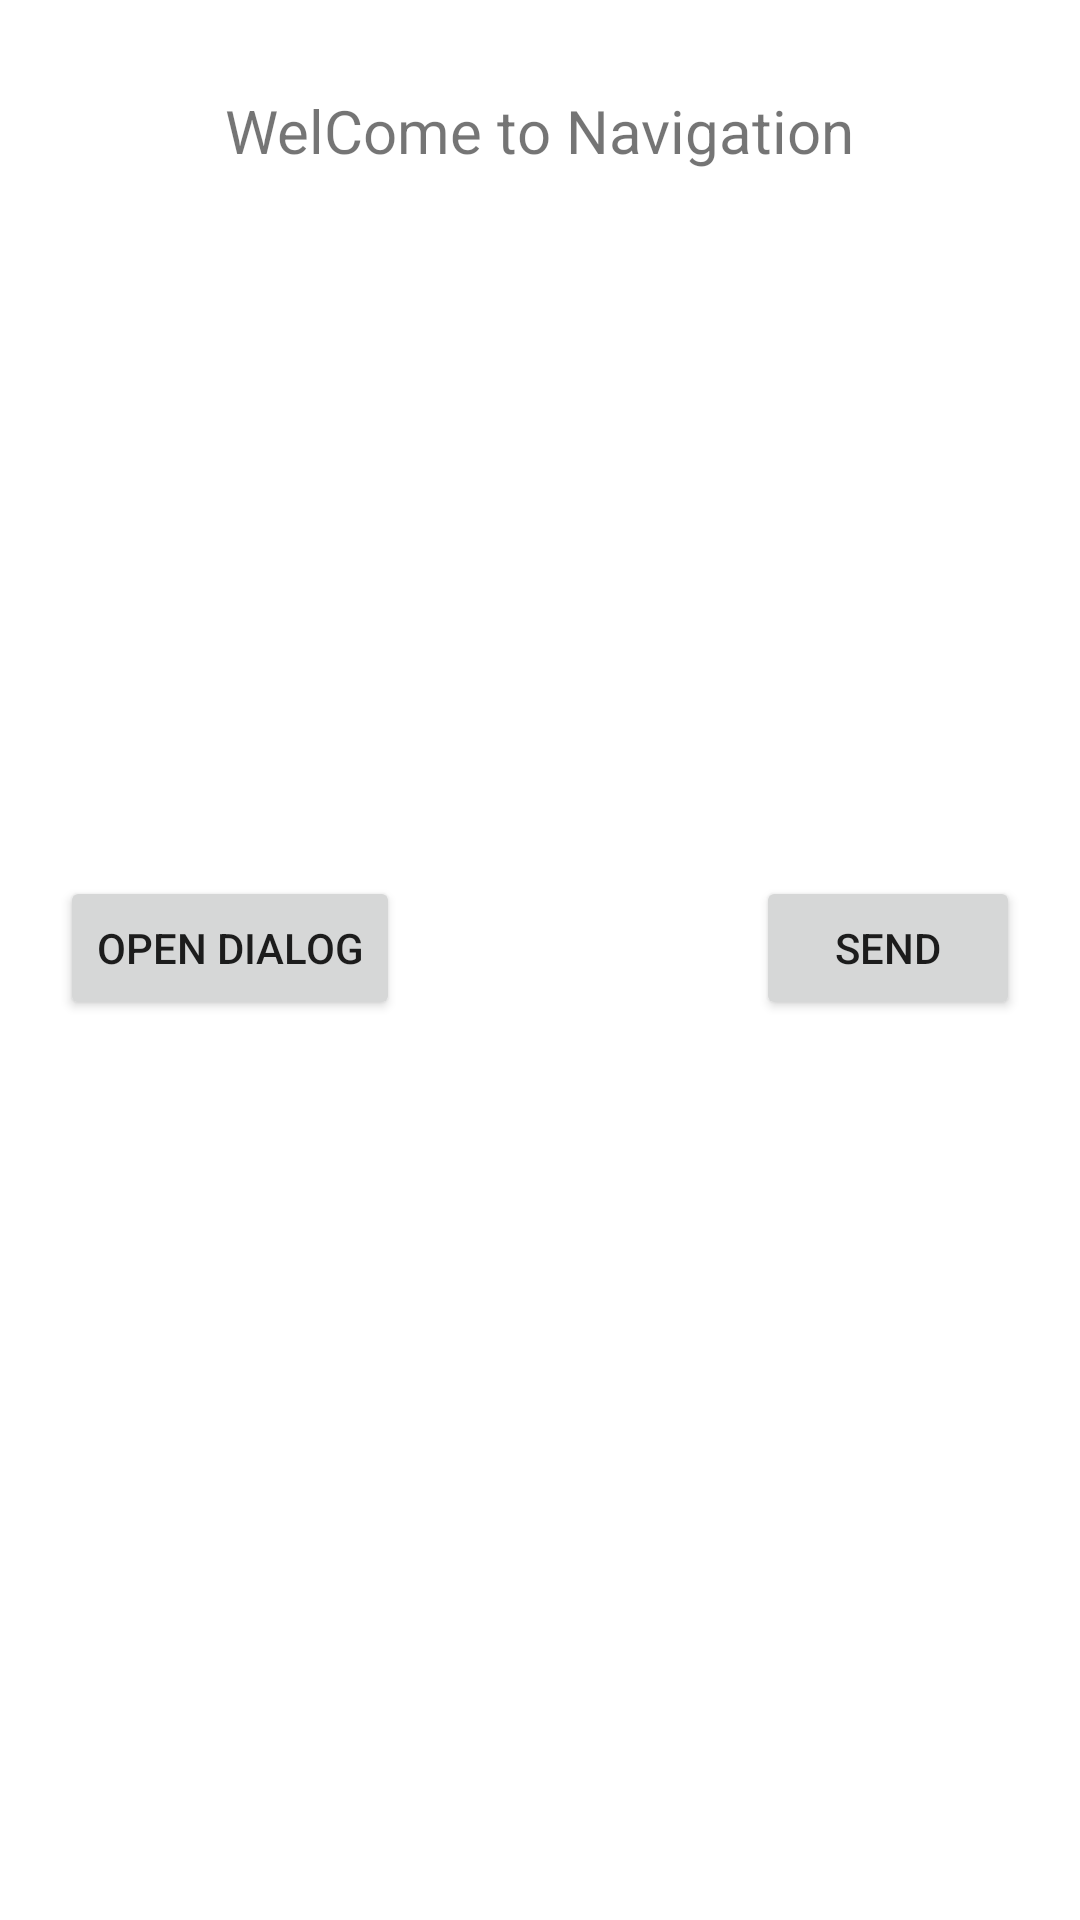

Android layout source for this screen:
<!-- AndroidManifest.xml: application theme Theme.JetPackNavigation -->
<!-- res/layout/fragment_home.xml -->
<?xml version="1.0" encoding="utf-8"?>
<FrameLayout xmlns:android="http://schemas.android.com/apk/res/android"
    xmlns:tools="http://schemas.android.com/tools"
    android:layout_width="match_parent"
    android:layout_height="match_parent"
    xmlns:app="http://schemas.android.com/apk/res-auto"
    tools:context=".HomeFragment">

    <androidx.constraintlayout.widget.ConstraintLayout
        android:layout_width="match_parent"
        android:layout_height="match_parent">

        <TextView
            android:layout_width="wrap_content"
            android:layout_height="wrap_content"
            android:layout_marginTop="20dp"
            android:text="WelCome to Navigation"
            android:padding="10dp"
            android:textSize="20dp"
            app:layout_constraintLeft_toLeftOf="parent"
            app:layout_constraintRight_toRightOf="parent"
            app:layout_constraintTop_toTopOf="parent"/>

        <Button
            android:id="@+id/btn_dialog"
            android:layout_width="wrap_content"
            android:layout_height="wrap_content"
            android:text="open Dialog"
            app:layout_constraintBottom_toBottomOf="parent"
            app:layout_constraintLeft_toLeftOf="parent"
            android:layout_marginBottom="300dp"
            android:layout_marginLeft="20dp"
            />

        <Button
            android:id="@+id/btn_send"
            android:layout_width="wrap_content"
            android:layout_height="wrap_content"
            android:text="send"
            android:layout_marginBottom="300dp"
            android:layout_marginRight="20dp"
            app:layout_constraintBottom_toBottomOf="parent"
            app:layout_constraintRight_toRightOf="parent"/>

    </androidx.constraintlayout.widget.ConstraintLayout>



</FrameLayout>
<!-- resources referenced by this layout -->
<resources>
  <style name="Theme.JetPackNavigation" parent="Theme.MaterialComponents.DayNight.NoActionBar">
          
          <item name="colorPrimary">@color/purple_500</item>
          <item name="colorPrimaryVariant">@color/purple_700</item>
          <item name="colorOnPrimary">@color/white</item>
          
          <item name="colorSecondary">@color/teal_200</item>
          <item name="colorSecondaryVariant">@color/teal_700</item>
          <item name="colorOnSecondary">@color/black</item>
          
          <item name="android:statusBarColor" tools:targetApi="l">?attr/colorPrimaryVariant</item>
          
      </style>
  <!-- not gathered from this repository: default colours our renderer supplied (Android Studio template values) -->
  <color name="purple_500">#FF6200EE</color>
  <color name="purple_700">#FF3700B3</color>
  <color name="teal_200">#FF03DAC5</color>
  <color name="teal_700">#FF018786</color>
  <color name="black">#FF000000</color>
  <color name="white">#FFFFFFFF</color>
</resources>
